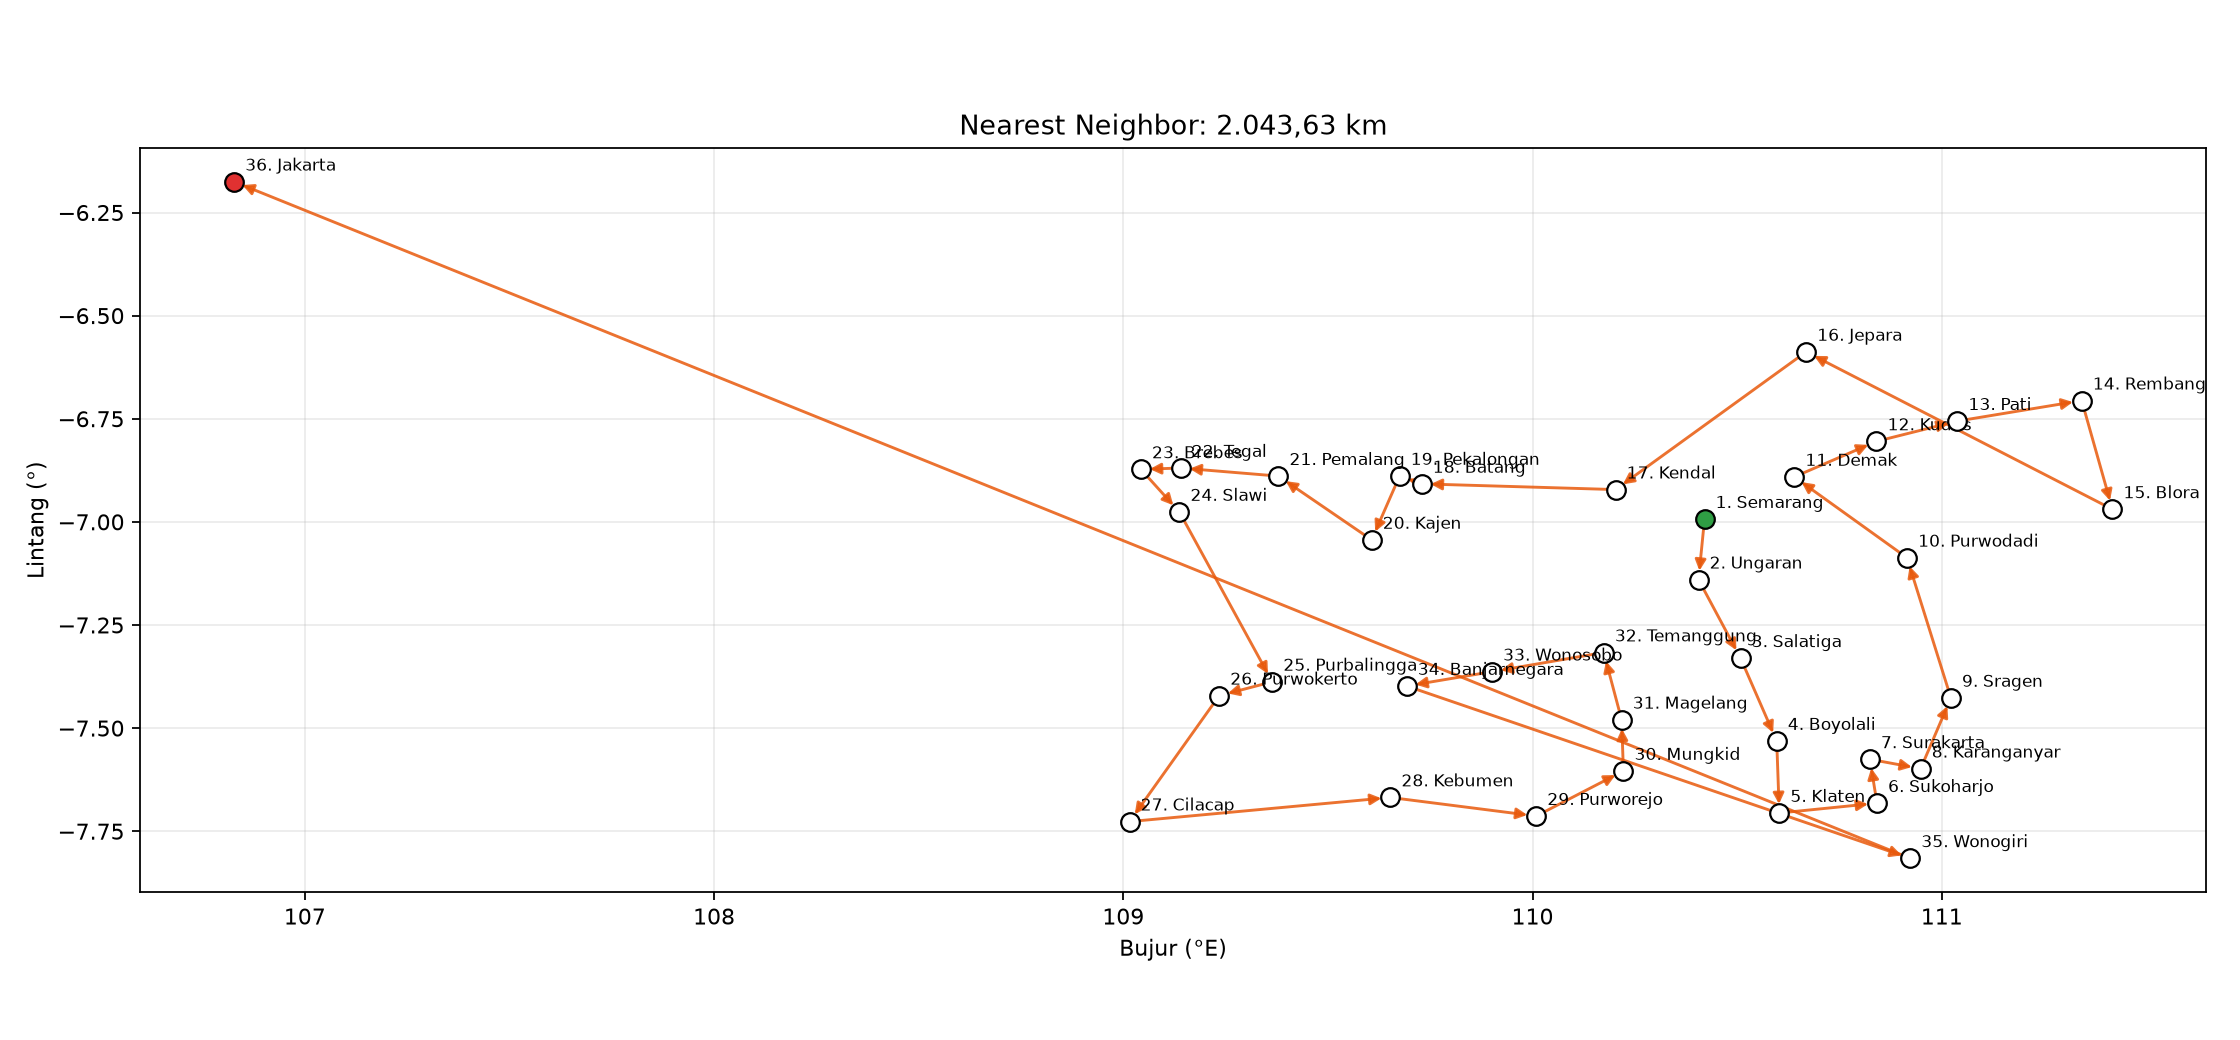

Source data for this figure (header and first rows):
no, kota, jarak_dari_sebelumnya_km, kumulatif_km, kota_dilewati
1, Semarang, 0.0, 0.0, 
2, Ungaran, 19.04, 19.04, 
3, Salatiga, 26.61, 45.65, 
4, Boyolali, 26.54, 72.19, 
5, Klaten, 24.63, 96.82, 
6, Sukoharjo, 31.96, 128.8, 
7, Surakarta, 13.36, 142.1, 
8, Karanganyar, 16.98, 159.1, 
9, Sragen, 29.92, 189, 
10, Purwodadi, 57.34, 246.4, 
11, Demak, 39.23, 285.6, 
12, Kudus, 25.86, 311.5, 
13, Pati, 24.48, 335.9, 
14, Rembang, 35.82, 371.8, 
15, Blora, 36.55, 408.3, 
16, Jepara, 133.9, 542.2, Pati; Kudus
17, Kendal, 99.86, 642, Demak
18, Batang, 61.03, 703.1, 
19, Pekalongan, 7.26, 710.3, 
20, Kajen, 22.02, 732.4, 
21, Pemalang, 50.27, 782.6, 
22, Tegal, 29.61, 812.2, 
23, Brebes, 11.72, 824, 
24, Slawi, 23.11, 847.1, 
25, Purbalingga, 72.39, 919.5, 
26, Purwokerto, 20.96, 940.4, 
27, Cilacap, 56.49, 996.9, 
28, Kebumen, 90.74, 1088, 
29, Purworejo, 43.83, 1131, 
30, Mungkid, 38.67, 1170, 
31, Magelang, 15.56, 1186, 
32, Temanggung, 23.62, 1209, 
33, Wonosobo, 42.72, 1252, 
34, Banjarnegara, 30.55, 1283, 
35, Wonogiri, 196.8, 1479, Temanggung; Boyolali
36, Jakarta, 564.2, 2044, Salatiga; Ungaran
